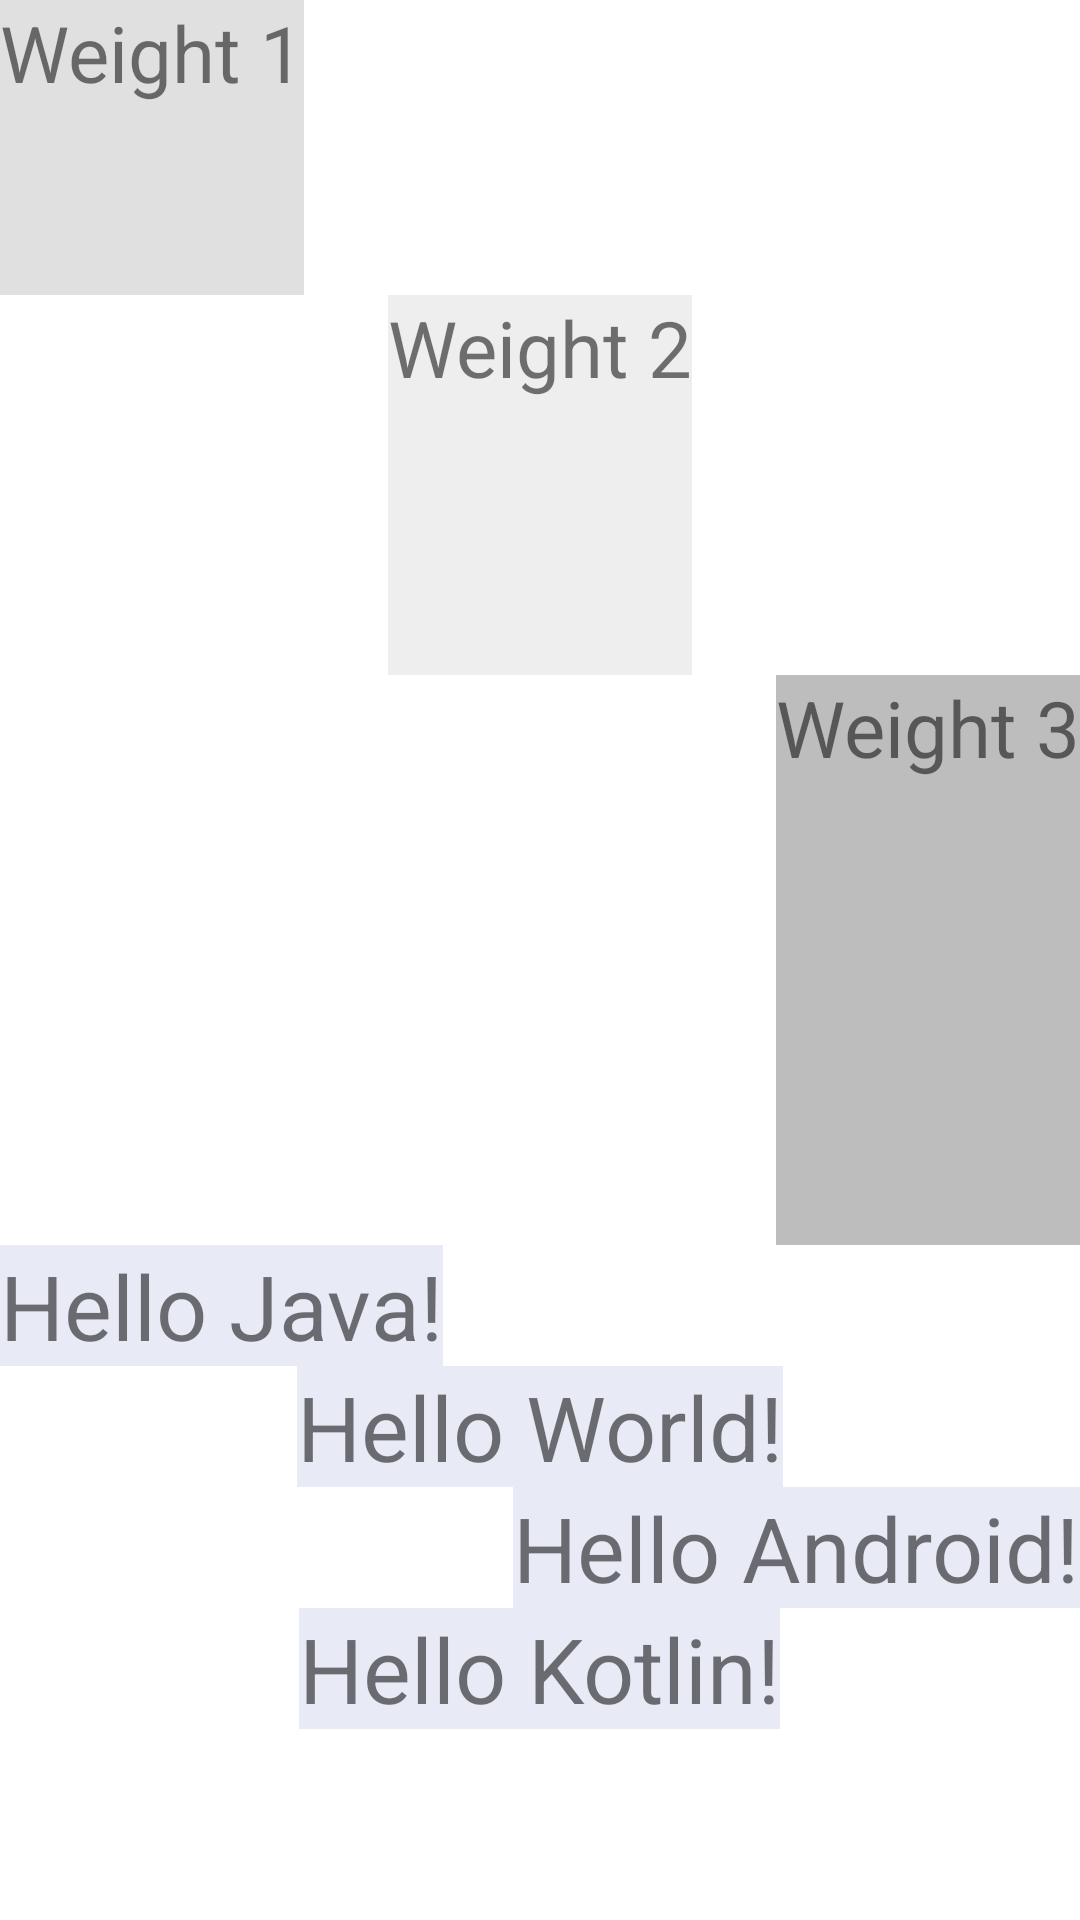

Reconstruct the res/layout file that produces this screen, plus the resources it refers to.
<!-- AndroidManifest.xml: application theme Theme.AndroidHelloApp -->
<!-- res/layout/linear_layout.xml -->
<?xml version="1.0" encoding="utf-8"?>
<LinearLayout xmlns:android="http://schemas.android.com/apk/res/android"
    android:layout_width="match_parent"
    android:layout_height="match_parent"
    android:orientation="vertical"
    android:weightSum="7">

    <TextView
        android:layout_gravity="left"
        android:layout_width="wrap_content"
        android:layout_height="wrap_content"
        android:text="Weight 1"
        android:background="#e0e0e0"
        android:layout_weight="1"
        android:textSize="26sp" />
    <TextView
        android:layout_gravity="center"
        android:layout_width="wrap_content"
        android:layout_height="0dp"
        android:text="Weight 2"
        android:background="#eeeeee"
        android:layout_weight="2"
        android:textSize="26sp" />
    <TextView
        android:layout_gravity="right"
        android:layout_width="wrap_content"
        android:layout_height="0dp"
        android:text="Weight 3"
        android:background="#bdbdbd"
        android:layout_weight="3"
        android:textSize="26sp" />

    <TextView
        android:layout_gravity="left"
        android:layout_width="wrap_content"
        android:layout_height="wrap_content"
        android:textSize="30sp"
        android:text="Hello Java!"
        android:background="#e8eaf6"/>
    <TextView
        android:layout_gravity="center"
        android:layout_width="wrap_content"
        android:layout_height="wrap_content"
        android:textSize="30sp"
        android:text="Hello World!"
        android:background="#e8eaf6"/>
    <TextView
        android:layout_gravity="right"
        android:layout_width="wrap_content"
        android:layout_height="wrap_content"
        android:textSize="30sp"
        android:text="Hello Android!"
        android:background="#e8eaf6"/>
    <TextView
        android:layout_gravity="center"
        android:layout_width="wrap_content"
        android:layout_height="wrap_content"
        android:textSize="30sp"
        android:text="Hello Kotlin!"
        android:background="#e8eaf6"/>
</LinearLayout>
<!-- resources referenced by this layout -->
<resources>
  <style name="Theme.AndroidHelloApp" parent="Theme.MaterialComponents.DayNight.DarkActionBar">
          
          <item name="colorPrimary">@color/purple_500</item>
          <item name="colorPrimaryVariant">@color/purple_700</item>
          <item name="colorOnPrimary">@color/white</item>
          
          <item name="colorSecondary">@color/teal_200</item>
          <item name="colorSecondaryVariant">@color/teal_700</item>
          <item name="colorOnSecondary">@color/black</item>
          
          <item name="android:statusBarColor" tools:targetApi="l">?attr/colorPrimaryVariant</item>
          
      </style>
  <!-- not gathered from this repository: default colours our renderer supplied (Android Studio template values) -->
  <color name="purple_500">#FF6200EE</color>
  <color name="purple_700">#FF3700B3</color>
  <color name="teal_200">#FF03DAC5</color>
  <color name="teal_700">#FF018786</color>
  <color name="black">#FF000000</color>
  <color name="white">#FFFFFFFF</color>
</resources>
